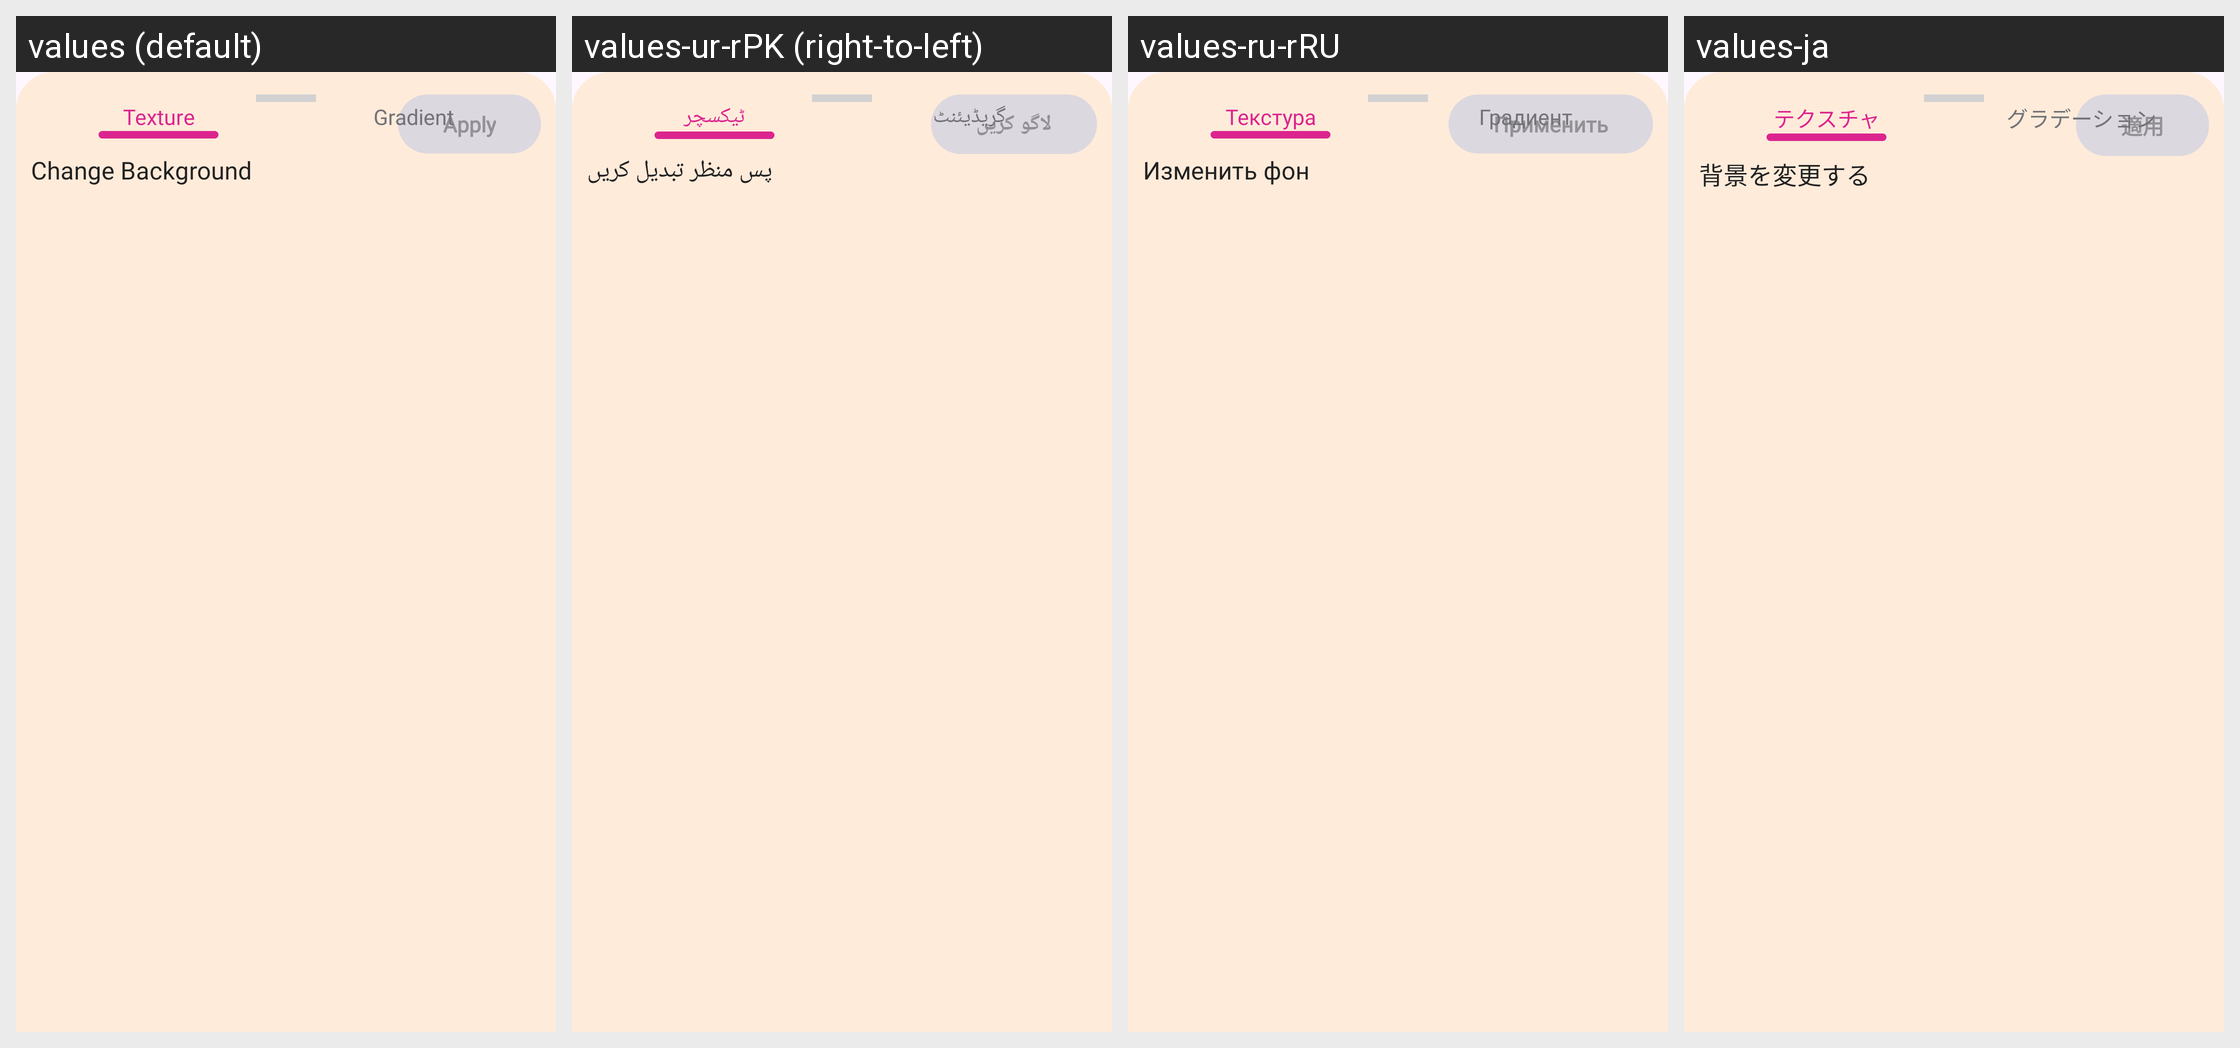

Here is an Android app screen in its default locale and in the app's own translations. Write out the translated-string differences for the strings that appear on this screen.
Android screen res/layout/bottomsheet.xml rendered under 4 locales, left to right: values (default), values-ur-rPK (right-to-left), values-ru-rRU, values-ja. Device: Nexus 5 (rendered at 1080×1920; each locale shown at half size, 540×960, under a caption strip naming it); theme Theme.DailyDairy.
Other locales in the repository, not shown: values-de-rBE, values-es-rES, values-fr-rFR, values-ko-rKP, values-nl-rBE, values-pt-rPT, values-tr-rTR, values-zh-rCN.
Strings drawn on this screen, with the default value and each locale's value (text and hints the layout hard-codes, and strings that could not be matched under every locale, appear in the picture but are not listed):

apply
  values: Apply
  values-ur-rPK: لاگو کریں
  values-ru-rRU: Применить
  values-ja: 適用

change_background
  values: Change Background
  values-ur-rPK: پس منظر تبدیل کریں
  values-ru-rRU: Изменить фон
  values-ja: 背景を変更する

texture
  values: Texture
  values-ur-rPK: ٹیکسچر
  values-ru-rRU: Текстура
  values-ja: テクスチャ

gradient
  values: Gradient
  values-ur-rPK: گریڈیئنٹ
  values-ru-rRU: Градиент
  values-ja: グラデーション
